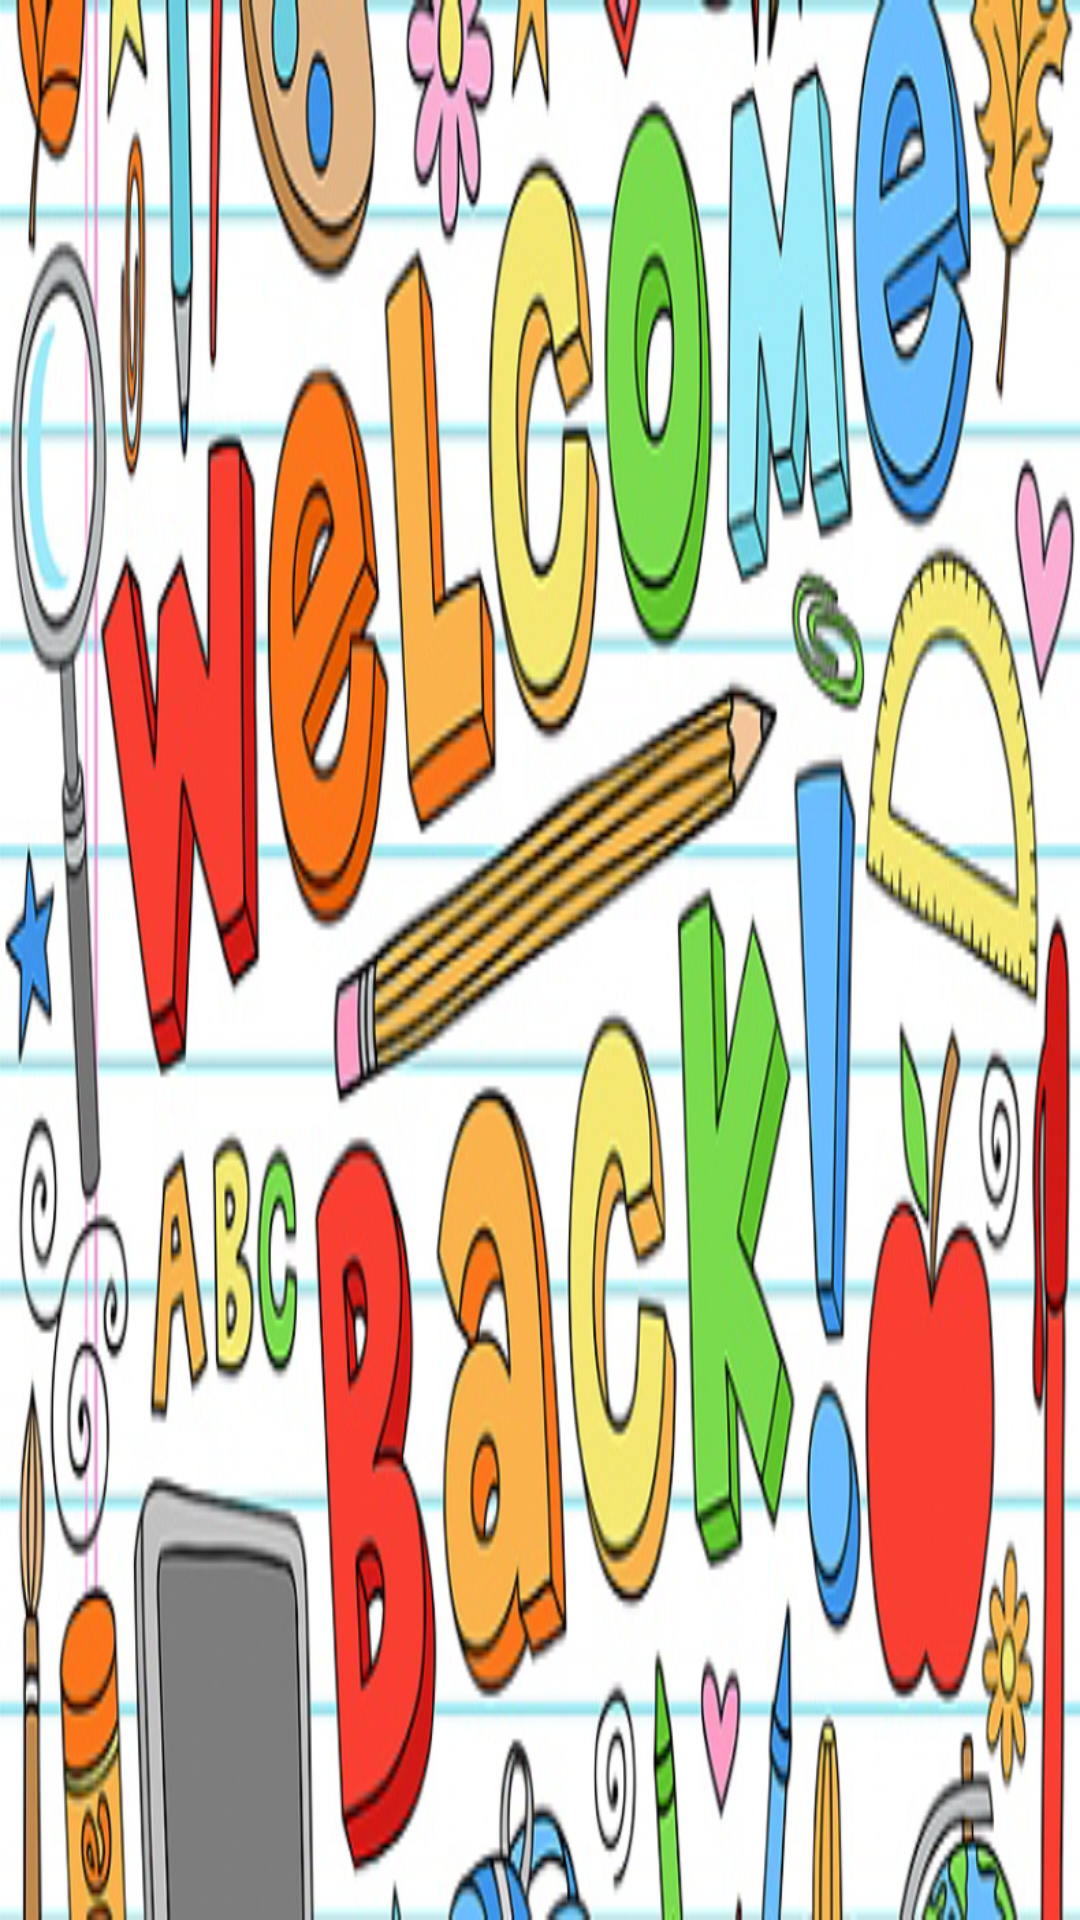

Here is an Android app screen rendered from its layout file. Give the layout XML and the strings, colors and styles it references.
<!-- AndroidManifest.xml: application theme Theme.AppCompat.Light.NoActionBar -->
<!-- res/layout/second_class.xml -->
<?xml version="1.0" encoding="utf-8"?>
<RelativeLayout xmlns:android="http://schemas.android.com/apk/res/android"
    xmlns:app="http://schemas.android.com/apk/res-auto"
    android:layout_width="match_parent"
    android:layout_height="match_parent"
    android:background="@drawable/second_ground">

    <ImageView
        android:id="@+id/math"
        android:layout_width="wrap_content"
        android:layout_height="wrap_content"
        android:layout_alignParentTop="true"
        android:layout_marginLeft="@dimen/activity_vertical_margin"
        android:layout_marginTop="@dimen/dp_4"
        android:layout_toEndOf="@+id/f_puzzle"
        app:srcCompat="@drawable/math" />
</RelativeLayout>
<!-- resources referenced by this layout -->
<resources>
  <dimen name="activity_vertical_margin">16dp</dimen>
  <dimen name="dp_4">4dp</dimen>
  <!-- drawable second_ground: png bitmap (drawable, 338475 bytes) -->
</resources>
